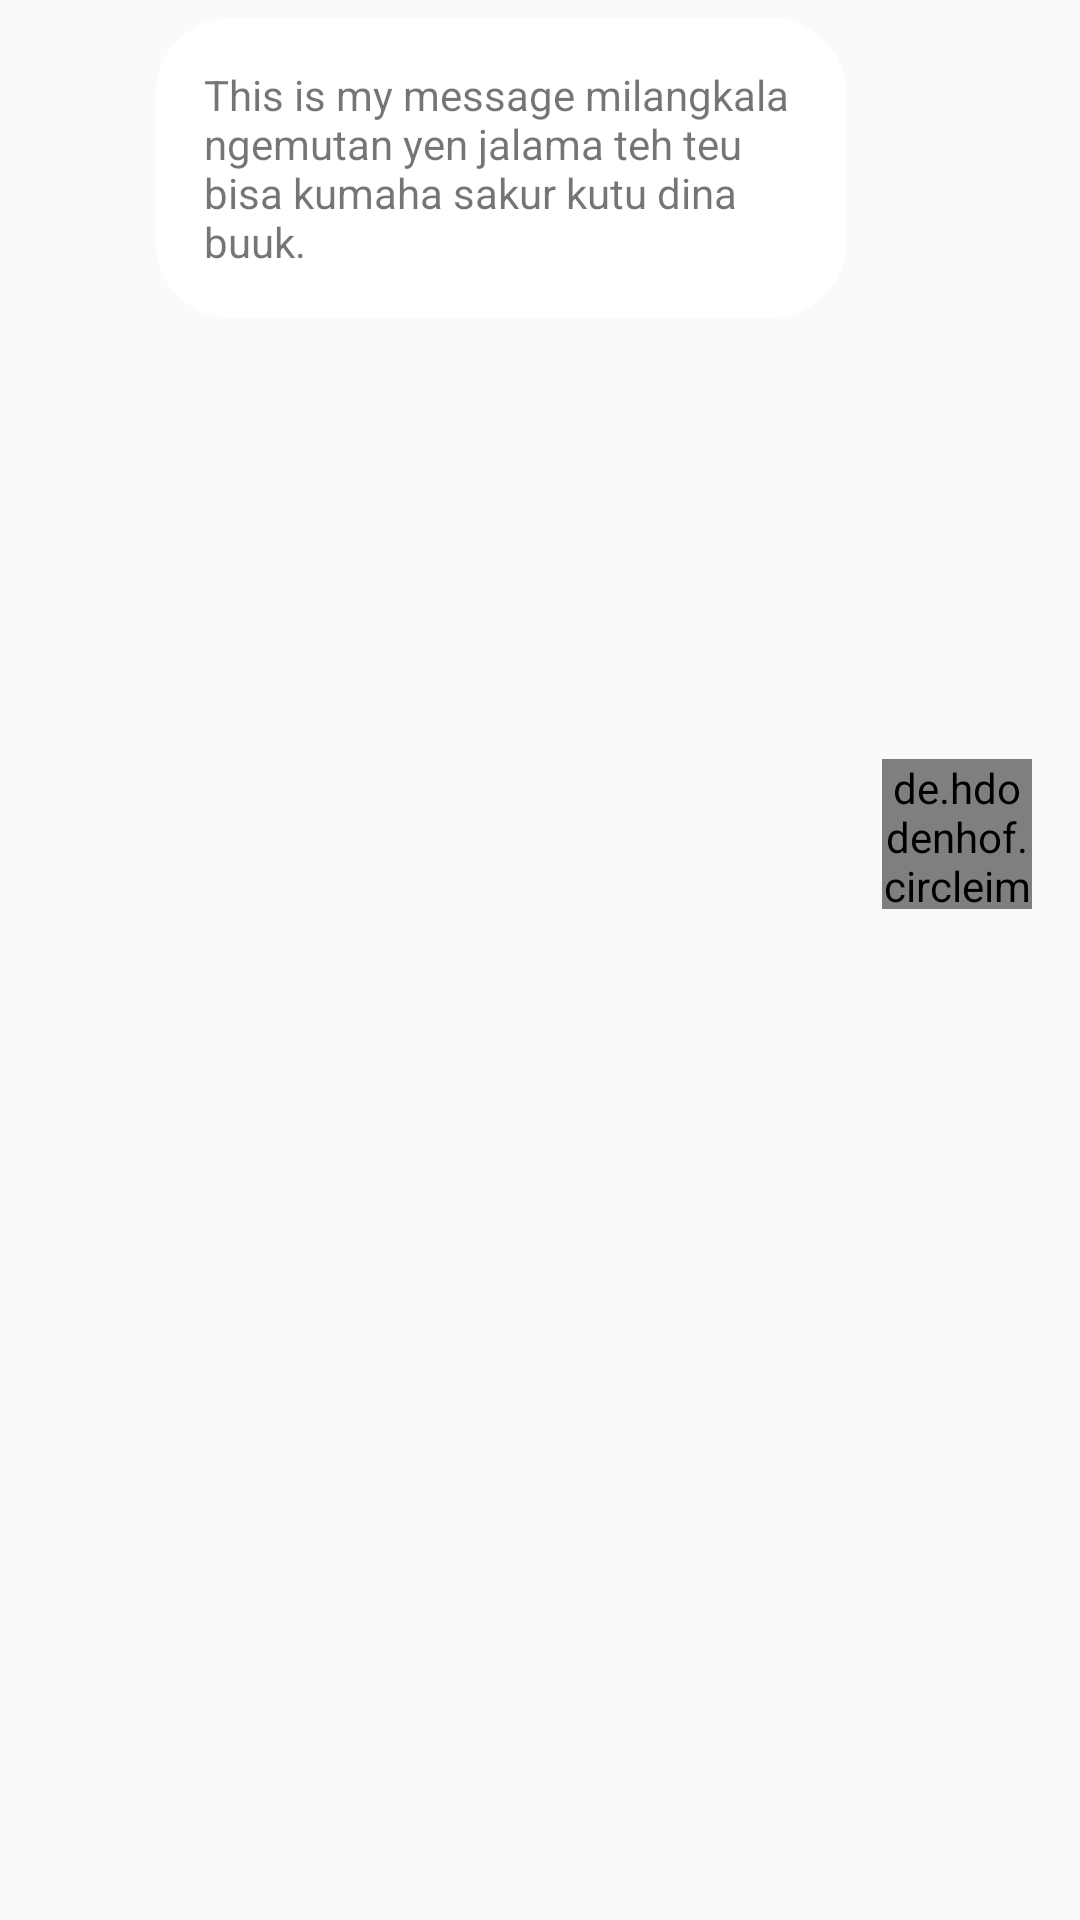

Reconstruct the res/layout file that produces this screen, plus the resources it refers to.
<!-- AndroidManifest.xml: application theme AppTheme -->
<!-- res/layout/chat_to_row.xml -->
<?xml version="1.0" encoding="utf-8"?>

<androidx.constraintlayout.widget.ConstraintLayout
    xmlns:android="http://schemas.android.com/apk/res/android"
    xmlns:app="http://schemas.android.com/apk/res-auto"
    xmlns:tools="http://schemas.android.com/tools"
    android:layout_width="match_parent"
    android:layout_height="wrap_content">

    <TextView
        android:id="@+id/textView_to_row"
        android:layout_width="wrap_content"
        android:layout_height="wrap_content"
        android:layout_marginTop="6dp"
        android:layout_marginRight="12dp"
        android:layout_marginBottom="6dp"
        android:background="@drawable/rounded_column"
        android:maxWidth="230dp"
        android:padding="16dp"
        android:text="This is my message milangkala ngemutan yen jalama teh teu bisa kumaha sakur kutu dina buuk."
        app:layout_constraintBottom_toBottomOf="@+id/imageView"
        app:layout_constraintEnd_toStartOf="@+id/imageView_to_row"
        app:layout_constraintTop_toTopOf="parent" />

    <de.hdodenhof.circleimageview.CircleImageView
        android:id="@+id/imageView_to_row"
        android:layout_width="50dp"
        android:layout_height="50dp"
        android:layout_marginTop="8dp"
        android:layout_marginEnd="16dp"
        app:layout_constraintBottom_toBottomOf="parent"
        app:layout_constraintEnd_toEndOf="parent"
        app:layout_constraintTop_toTopOf="parent"
        app:layout_constraintVertical_bias="0.421"
        app:srcCompat="@drawable/amaran" />

</androidx.constraintlayout.widget.ConstraintLayout>
<!-- resources referenced by this layout -->
<resources>
  <!-- drawable amaran: png bitmap (drawable, 1660 bytes) -->
  <!-- drawable rounded_column (drawable) -->
  <?xml version="1.0" encoding="utf-8"?>
  
  <shape xmlns:android="http://schemas.android.com/apk/res/android">
  
      <solid android:color="@color/white"/>
      <corners android:radius="25dp"/>
  </shape>
  <style name="AppTheme" parent="Theme.AppCompat.Light.DarkActionBar">
          
          <item name="colorPrimary">@color/dark1</item>
          <item name="colorPrimaryDark">@color/dark1</item>
          <item name="colorAccent">@color/colorAccent</item>
      </style>
  <color name="white">#ffffff</color>
  <color name="dark1">#85a392</color>
  <color name="colorAccent">#03DAC5</color>
</resources>
